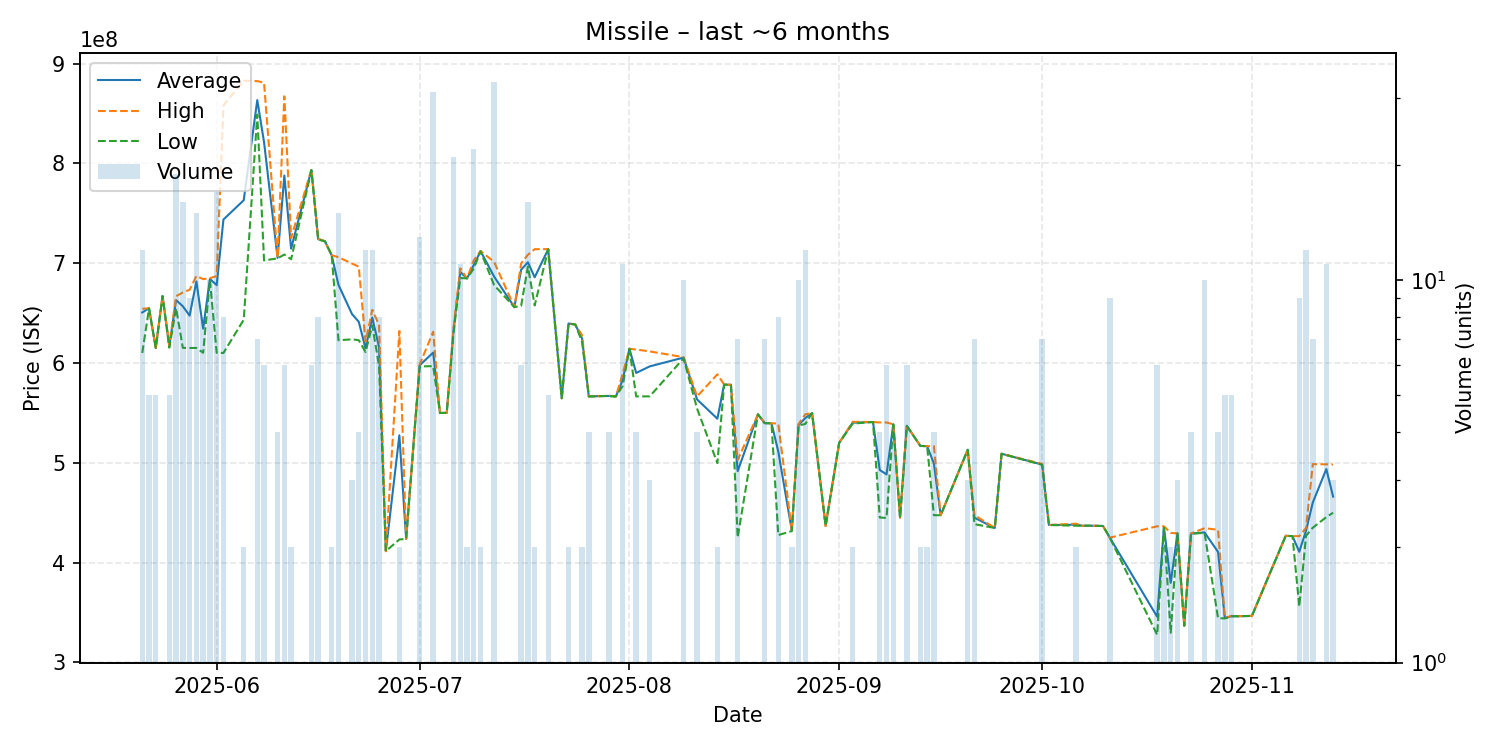

The data file committed next to this chart (first rows):
date, average, highest, lowest, order_count, volume
2025-05-21, 650675000, 654300000, 610100000, 12, 12
2025-05-22, 654840000, 655000000, 654650000, 5, 5
2025-05-23, 615200000, 615200000, 615200000, 1, 5
2025-05-24, 667100000, 667100000, 667100000, 1, 1
2025-05-25, 616860000, 617800000, 615450000, 5, 5
2025-05-26, 663078947, 666900000, 655000000, 13, 19
2025-05-27, 656850000, 670750000, 615200000, 7, 16
2025-05-28, 647500000, 673400000, 615100000, 3, 9
2025-05-29, 681766667, 687200000, 615100000, 7, 15
2025-05-30, 634487500, 684100000, 610300000, 5, 8
2025-05-31, 684230000, 685000000, 683200000, 6, 10
2025-06-01, 678100000, 687200000, 610200000, 10, 17
2025-06-02, 743812500, 858050000, 610100000, 8, 8
2025-06-05, 763150000, 882900000, 643400000, 2, 2
2025-06-07, 863457143, 882500000, 848950000, 7, 7
2025-06-08, 821366667, 880900000, 702800000, 4, 6
2025-06-10, 705325000, 705750000, 704900000, 3, 4
2025-06-11, 787916667, 867300000, 708700000, 6, 6
2025-06-12, 714600000, 725200000, 704000000, 2, 2
2025-06-15, 793516667, 794000000, 793100000, 5, 6
2025-06-16, 724100000, 724550000, 723800000, 7, 8
2025-06-17, 722000000, 722000000, 722000000, 1, 1
2025-06-18, 707950000, 708000000, 707900000, 2, 2
2025-06-19, 678346667, 706050000, 622800000, 10, 15
2025-06-21, 649066667, 699700000, 623750000, 3, 3
2025-06-22, 641325000, 696600000, 622900000, 3, 4
2025-06-23, 614741667, 621400000, 611000000, 7, 12
2025-06-24, 645600000, 653350000, 637800000, 10, 12
2025-06-25, 615787500, 637900000, 597000000, 3, 8
2025-06-26, 411500000, 411500000, 411500000, 1, 1
2025-06-28, 527600000, 632000000, 423200000, 2, 2
2025-06-29, 423800000, 423800000, 423800000, 1, 1
2025-07-01, 597723077, 598500000, 596600000, 7, 13
2025-07-03, 610483871, 631300000, 596900000, 20, 31
2025-07-04, 550000000, 550000000, 550000000, 1, 1
2025-07-05, 550000000, 550000000, 550000000, 1, 1
2025-07-06, 632423810, 635250000, 629900000, 13, 21
2025-07-07, 691263636, 694900000, 685150000, 7, 11
2025-07-08, 684800000, 684800000, 684800000, 1, 2
2025-07-09, 698281818, 702950000, 694700000, 11, 22
2025-07-10, 712100000, 712200000, 712000000, 2, 2
2025-07-12, 686666667, 701400000, 678100000, 12, 33
2025-07-15, 656000000, 656000000, 656000000, 1, 1
2025-07-16, 693500000, 699900000, 657400000, 4, 6
2025-07-17, 700981250, 708500000, 696750000, 10, 16
2025-07-18, 685900000, 714100000, 657700000, 2, 2
2025-07-20, 714060000, 714150000, 714000000, 5, 5
2025-07-22, 564700000, 564700000, 564700000, 1, 1
2025-07-23, 639600000, 639600000, 639600000, 1, 2
2025-07-24, 638600000, 638600000, 638600000, 1, 1
2025-07-25, 624600000, 627800000, 621400000, 2, 2
2025-07-26, 566525000, 566600000, 566500000, 2, 4
2025-07-28, 566900000, 566900000, 566900000, 1, 1
2025-07-29, 567050000, 567250000, 566850000, 4, 4
2025-07-30, 566500000, 566500000, 566500000, 1, 1
2025-07-31, 583090909, 589000000, 577000000, 11, 11
2025-08-01, 614300000, 614300000, 614300000, 1, 1
2025-08-02, 590050000, 613550000, 566550000, 4, 4
2025-08-04, 596633333, 611650000, 566600000, 3, 3
2025-08-09, 605460000, 605900000, 604700000, 9, 10
... 56 more rows
